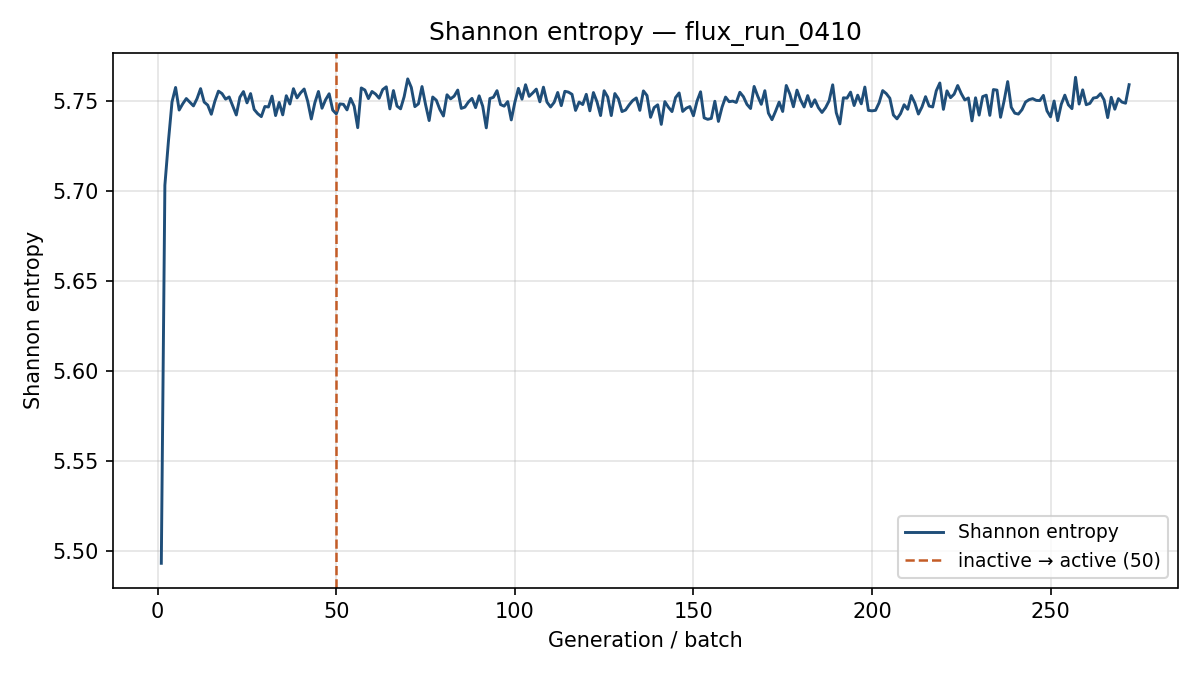

Source data for this figure (header and first rows):
generation, shannon_entropy, k_generation
1, 5.493, 0.9495
2, 5.703, 0.9082
3, 5.728, 0.8728
4, 5.75, 0.846
5, 5.758, 0.851
6, 5.745, 0.8636
7, 5.748, 0.839
8, 5.751, 0.8196
9, 5.749, 0.8442
10, 5.747, 0.8644
11, 5.751, 0.8438
12, 5.757, 0.8515
13, 5.749, 0.863
14, 5.748, 0.8484
15, 5.743, 0.8433
16, 5.75, 0.8503
17, 5.756, 0.8515
18, 5.754, 0.8479
19, 5.751, 0.8453
20, 5.752, 0.8455
21, 5.747, 0.8507
22, 5.742, 0.8428
23, 5.752, 0.8536
24, 5.755, 0.847
25, 5.749, 0.8528
26, 5.754, 0.8424
27, 5.745, 0.8493
28, 5.743, 0.8611
29, 5.741, 0.8494
30, 5.747, 0.8398
31, 5.747, 0.8592
32, 5.753, 0.8606
33, 5.742, 0.8328
34, 5.749, 0.847
35, 5.742, 0.8532
36, 5.753, 0.8546
37, 5.748, 0.8558
38, 5.757, 0.8427
39, 5.752, 0.8337
40, 5.755, 0.858
41, 5.757, 0.8404
42, 5.75, 0.8431
43, 5.74, 0.8493
44, 5.749, 0.8561
45, 5.755, 0.8387
46, 5.746, 0.8447
47, 5.751, 0.8553
48, 5.754, 0.85
49, 5.745, 0.8506
50, 5.743, 0.8556
51, 5.748, 0.8488
52, 5.748, 0.8455
53, 5.745, 0.8461
54, 5.751, 0.8646
55, 5.747, 0.8488
56, 5.735, 0.8409
57, 5.757, 0.8504
58, 5.756, 0.8518
59, 5.751, 0.8306
60, 5.755, 0.8412
... 212 more rows
